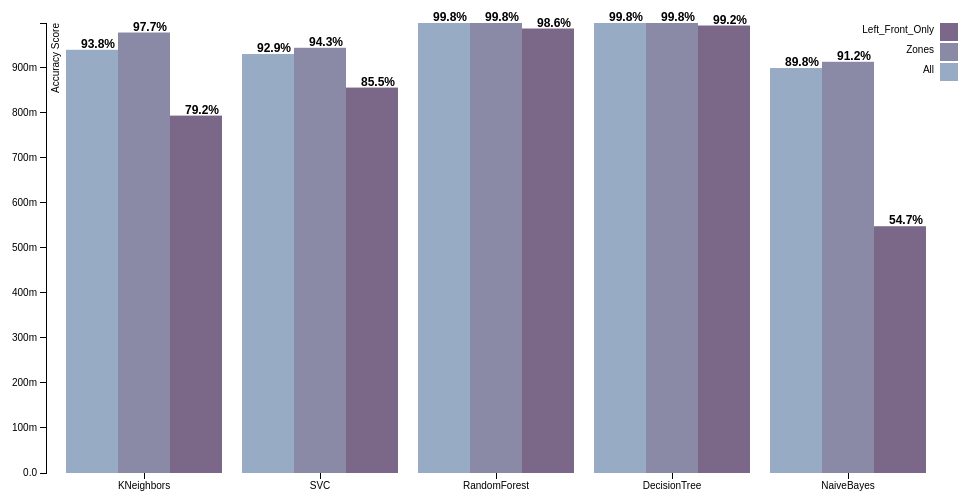
D3 v3 page, settled after 360 driven frames (6 s of simulated time); the page loaded 1 data file(s).



var margin = {top: 20, right: 20, bottom: 30, left: 40},
    width = 960 - margin.left - margin.right,
    height = 500 - margin.top - margin.bottom;

var x0 = d3.scale.ordinal()
    .rangeRoundBands([0, width], .1);

var x1 = d3.scale.ordinal();

var y = d3.scale.linear()
    .range([height, 0]);

var color = d3.scale.ordinal()
    .range(["#98abc5", "#8a89a6", "#7b6888", "#6b486b", "#a05d56", "#d0743c", "#ff8c00"]);

var xAxis = d3.svg.axis()
    .scale(x0)
    .orient("bottom");

var yAxis = d3.svg.axis()
    .scale(y)
    .orient("left")
    .tickFormat(d3.format(".2s"));

var svg = d3.select("body").append("svg")
    .attr("width", width + margin.left + margin.right)
    .attr("height", height + margin.top + margin.bottom)
  .append("g")
    .attr("transform", "translate(" + margin.left + "," + margin.top + ")");

d3.csv("bars2.csv", function(error, data) {
  if (error) throw error;

  var ageNames = d3.keys(data[0]).filter(function(key) { return key !== "Classifier"; });

  data.forEach(function(d) {
    d.ages = ageNames.map(function(name) { return {name: name, value: +d[name]}; });
  });

  x0.domain(data.map(function(d) { return d.Classifier; }));
  x1.domain(ageNames).rangeRoundBands([0, x0.rangeBand()]);
  y.domain([0, d3.max(data, function(d) { return d3.max(d.ages, function(d) { return d.value; }); })]);

  svg.append("g")
      .attr("class", "x axis")
      .attr("transform", "translate(0," + height + ")")
      .call(xAxis);

  svg.append("g")
      .attr("class", "y axis")
      .call(yAxis)
    .append("text")
      .attr("transform", "rotate(-90)")
      .attr("y", 6)
      .attr("dy", ".71em")
      .style("text-anchor", "end")
      .text("Accuracy Score");

  var Classifier = svg.selectAll(".Classifier")
      .data(data)
    .enter().append("g")
      .attr("class", "Classifier")
      .attr("transform", function(d) { return "translate(" + x0(d.Classifier) + ",0)"; });

  Classifier.selectAll("rect")
      .data(function(d) { return d.ages; })
    .enter().append("rect")
      .attr("width", x1.rangeBand())
      .attr("x", function(d) { return x1(d.name); })
      .attr("y", function(d) { return y(d.value); })
      .attr("height", function(d) { return height - y(d.value); })
      .style("fill", function(d) { return color(d.name); });
  
  Classifier.selectAll("text")
      .data(function(d) { return d.ages; })
    .enter().append("text")
      .attr("x", function(d) { return x1(d.name)+15; })
      .attr("y", function(d) { return y(d.value)-2; })
      .style("font-size", "12px")
      .style("font-weight", "bold")
      .text(function(d) { return (d.value*100).toString().substring(0,4)+"%"; })


  var legend = svg.selectAll(".legend")
      .data(ageNames.slice().reverse())
    .enter().append("g")
      .attr("class", "legend")
      .attr("transform", function(d, i) { return "translate(0," + i * 20 + ")"; });

  legend.append("rect")
      .attr("x", width - 6)
      .attr("width", 18)
      .attr("height", 18)
      .style("fill", color);

  legend.append("text")
      .attr("x", width - 12)
      .attr("y", 6)
      .attr("dy", ".35em")
      .style("text-anchor", "end")
      .text(function(d) { return d; });

});



### data: bars2.csv
Classifier, All, Zones, Left_Front_Only
KNeighbors, 0.9389, 0.9772, 0.7929
SVC, 0.9295, 0.9434, 0.8551
RandomForest, 0.9983, 0.9983, 0.9861
DecisionTree, 0.9983, 0.9983, 0.9928
NaiveBayes, 0.8984, 0.9123, 0.5475